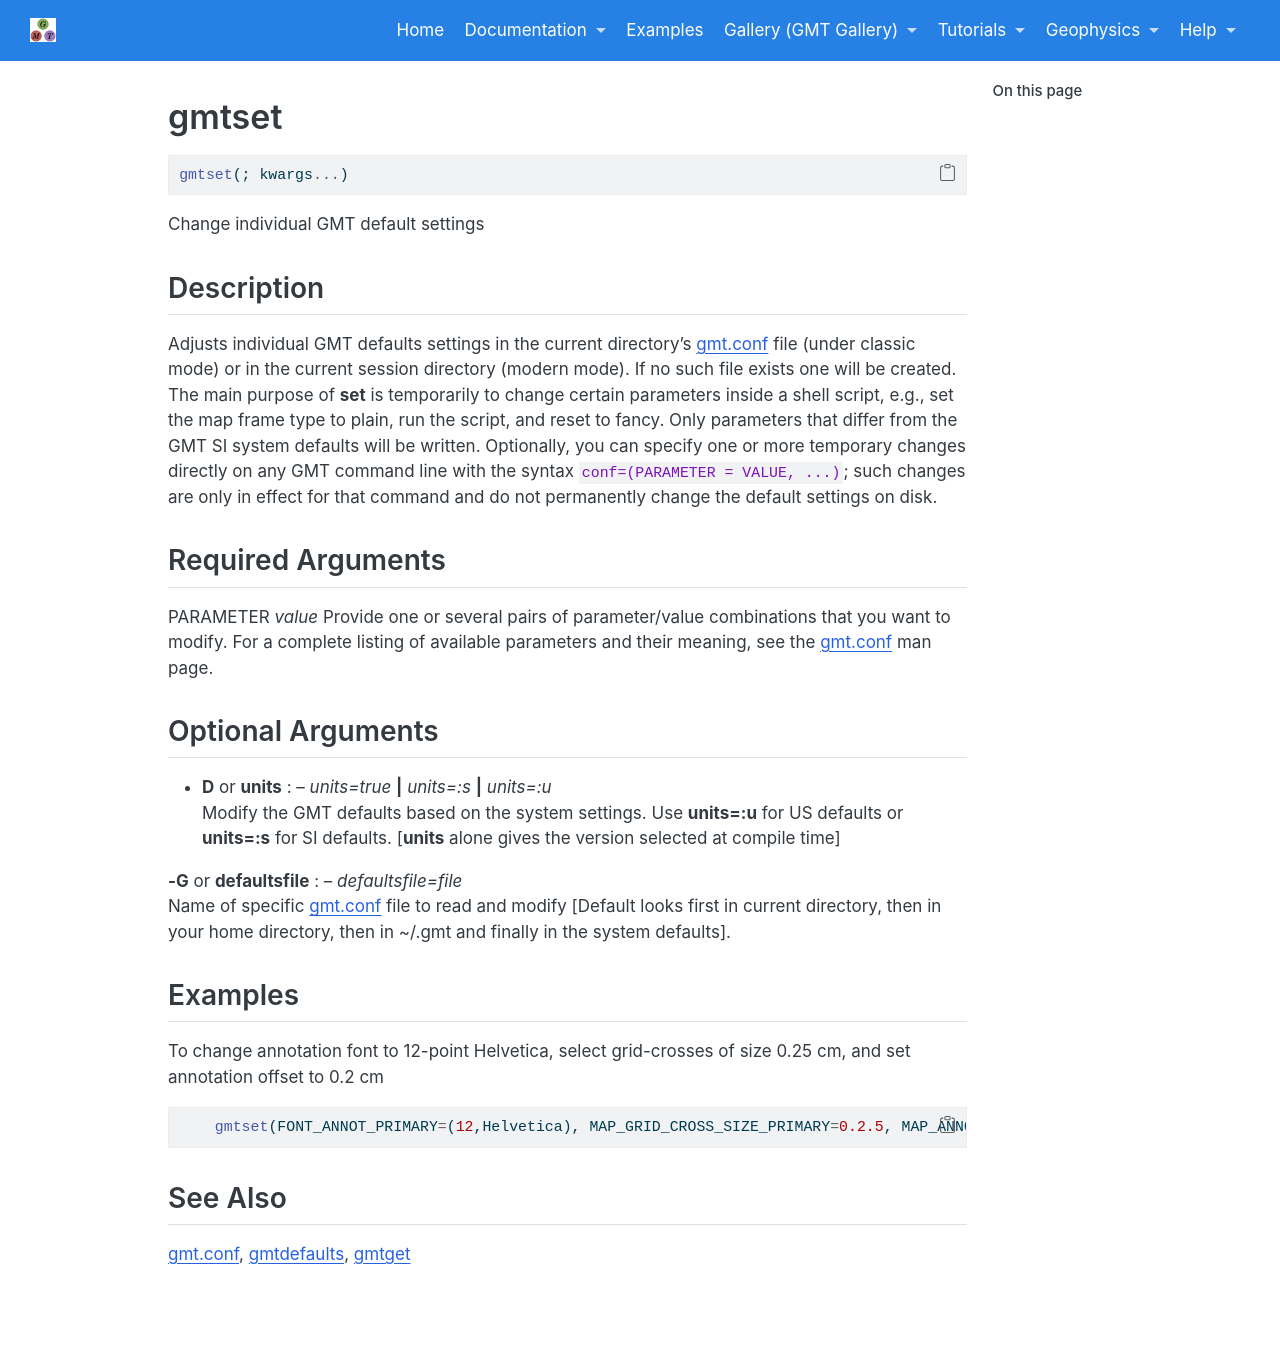

repository: joa-quim/GMTjl_doc · page: documentation/modules/gmtset.html · generator: jekyll

# gmtset

```julia
gmtset(; kwargs...)
```

Change individual GMT default settings

Description
-----------

Adjusts individual GMT defaults settings in the current directory's
[gmt.conf](https://docs.generic-mapping-tools.org/dev/gmt.conf.html) file (under classic mode)
or in the current session directory (modern mode). If no such file exists one will be created.
The main purpose of **set** is temporarily to change certain parameters inside a shell script,
e.g., set the map frame type to plain, run the script, and reset to fancy.  Only parameters
that differ from the GMT SI system defaults will be written. Optionally, you can specify one or more
temporary changes directly on any GMT command line with the syntax `conf=(PARAMETER = VALUE, ...)`;
such changes are only in effect for that command and do not permanently change the default settings on disk.

Required Arguments
------------------

PARAMETER *value*
    Provide one or several pairs of parameter/value combinations that you want to modify.
    For a complete listing of available parameters and their meaning, see the
    [gmt.conf](https://docs.generic-mapping-tools.org/dev/gmt.conf.html) man page.

Optional Arguments
------------------

- **D** or **units** : -- *units=true* **|** *units=:s*  **|** *units=:u*\
    Modify the GMT defaults based on the system settings. Use **units=:u** for US defaults or
    **units=:s** for SI defaults. [**units** alone gives the version selected at compile time]

**-G** or **defaultsfile** : -- *defaultsfile=file*\
    Name of specific [gmt.conf](https://docs.generic-mapping-tools.org/dev/gmt.conf.html) file to read
    and modify [Default looks first in current directory, then in your home directory, then in
    ~/.gmt and finally in the system defaults].

Examples
--------

To change annotation font to 12-point Helvetica, select grid-crosses of
size 0.25 cm, and set annotation offset to 0.2 cm

```julia
    gmtset(FONT_ANNOT_PRIMARY=(12,Helvetica), MAP_GRID_CROSS_SIZE_PRIMARY=0.2.5, MAP_ANNOT_OFFSET_PRIMARY=0.2)
```

See Also
--------

[gmt.conf](https://docs.generic-mapping-tools.org/dev/gmt.conf.html),
\myreflink{gmtdefaults}, \myreflink{gmtget}
